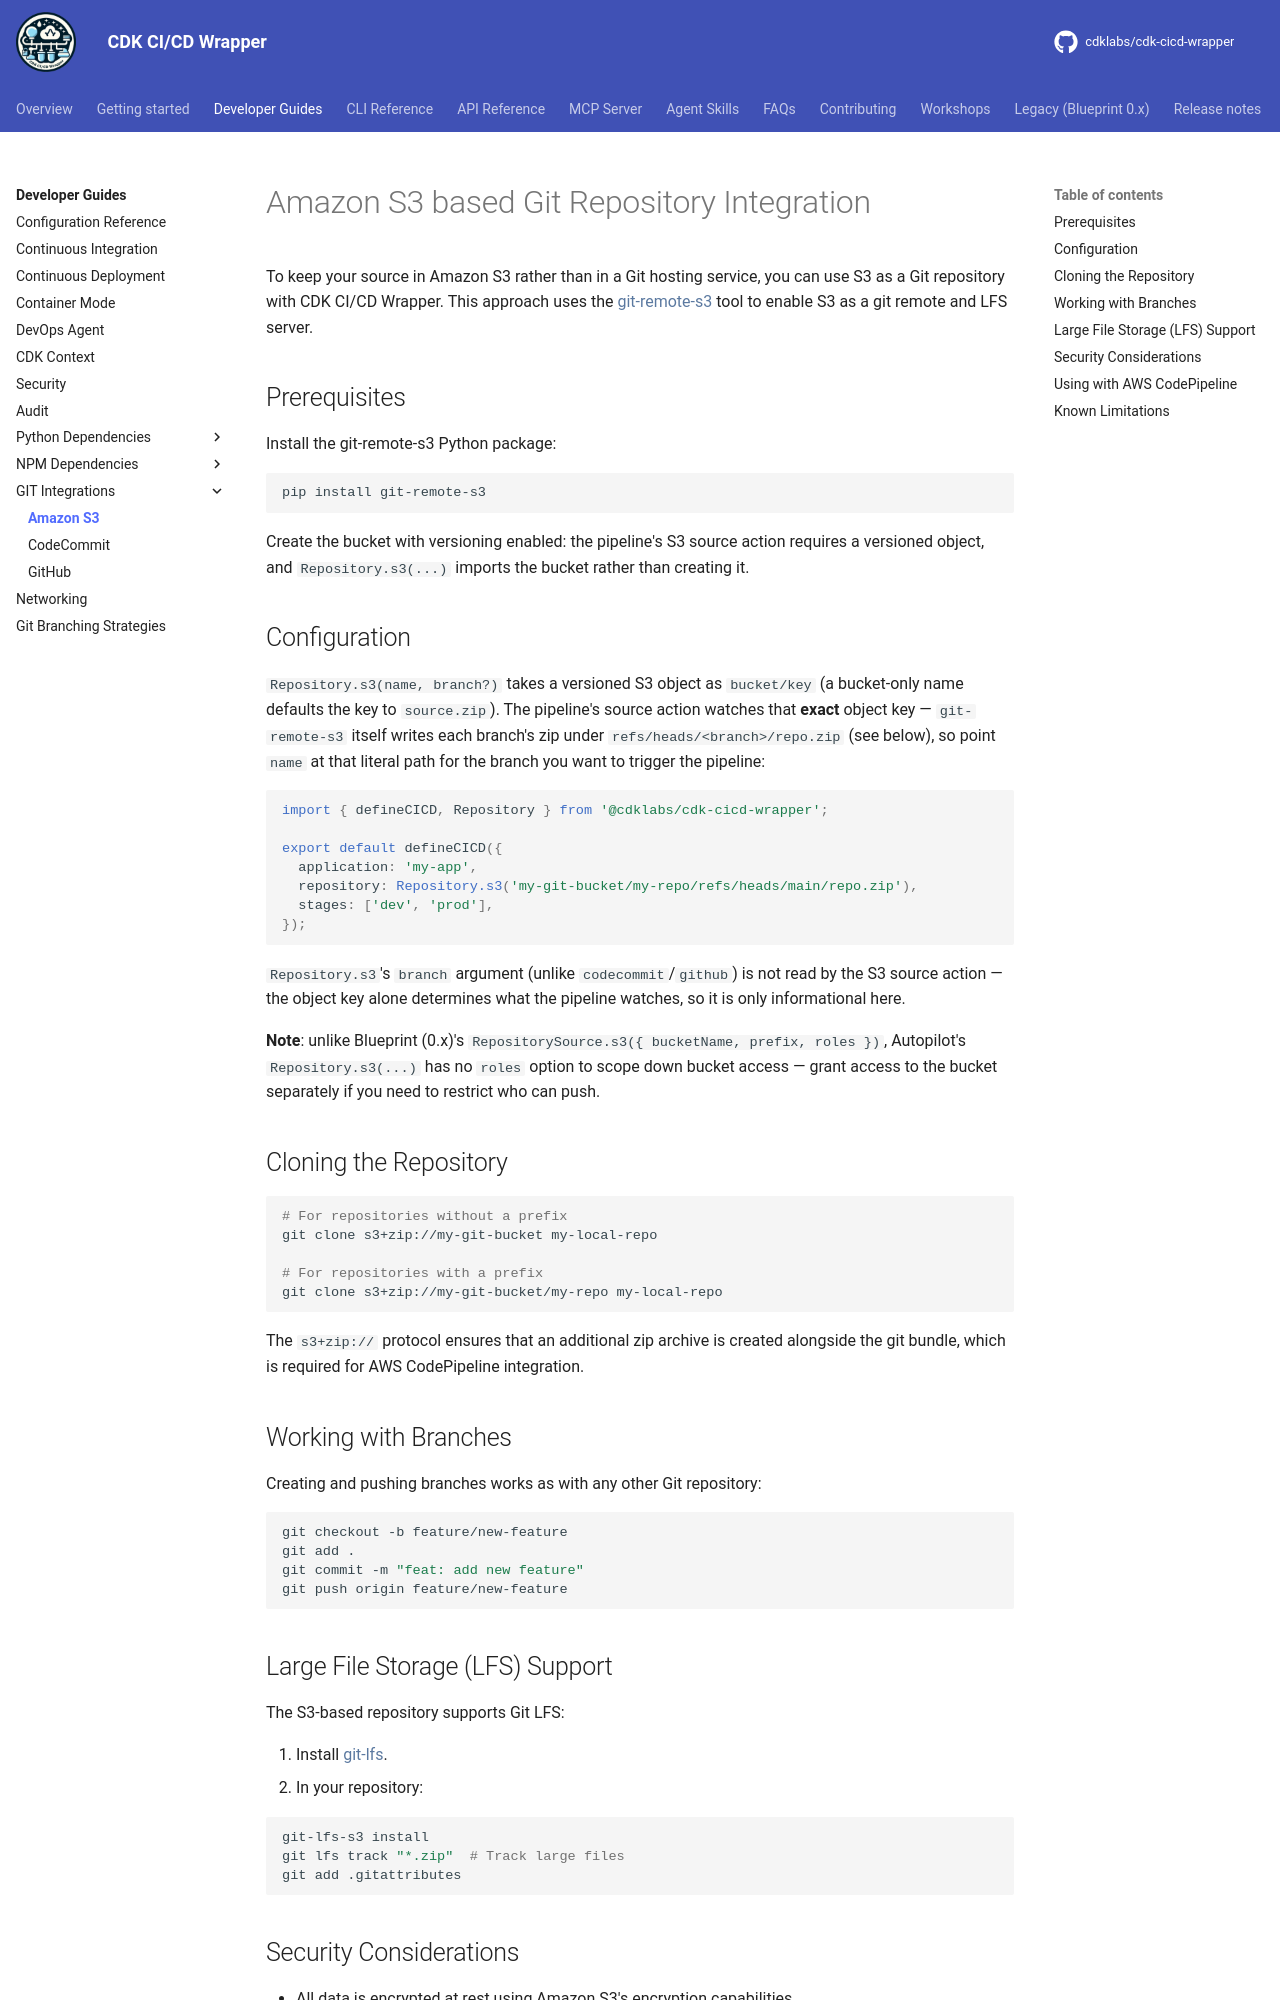

repository: cdklabs/cdk-cicd-wrapper · page: developer_guides/vcs_s3.html · generator: mkdocs

# Amazon S3 based Git Repository Integration

To keep your source in Amazon S3 rather than in a Git hosting service, you can use S3 as a Git repository with {{ project_name }}. This approach uses the [git-remote-s3](https://github.com/awslabs/git-remote-s3) tool to enable S3 as a git remote and LFS server.

## Prerequisites

Install the git-remote-s3 Python package:

```bash
pip install git-remote-s3
```

Create the bucket with versioning enabled: the pipeline's S3 source action requires a versioned object, and `Repository.s3(...)` imports the bucket rather than creating it.

## Configuration

`Repository.s3(name, branch?)` takes a versioned S3 object as `bucket/key` (a bucket-only name defaults the key to `source.zip`). The pipeline's source action watches that **exact** object key — `git-remote-s3` itself writes each branch's zip under `refs/heads/<branch>/repo.zip` (see below), so point `name` at that literal path for the branch you want to trigger the pipeline:

```typescript
import { defineCICD, Repository } from '@cdklabs/cdk-cicd-wrapper';

export default defineCICD({
  application: 'my-app',
  repository: Repository.s3('my-git-bucket/my-repo/refs/heads/main/repo.zip'),
  stages: ['dev', 'prod'],
});
```

`Repository.s3`'s `branch` argument (unlike `codecommit`/`github`) is not read by the S3 source action — the object key alone determines what the pipeline watches, so it is only informational here.

**Note**: unlike Blueprint (0.x)'s `RepositorySource.s3({ bucketName, prefix, roles })`, Autopilot's `Repository.s3(...)` has no `roles` option to scope down bucket access — grant access to the bucket separately if you need to restrict who can push.

## Cloning the Repository

```bash
# For repositories without a prefix
git clone s3+zip://my-git-bucket my-local-repo

# For repositories with a prefix
git clone s3+zip://my-git-bucket/my-repo my-local-repo
```

The `s3+zip://` protocol ensures that an additional zip archive is created alongside the git bundle, which is required for AWS CodePipeline integration.

## Working with Branches

Creating and pushing branches works as with any other Git repository:

```bash
git checkout -b feature/new-feature
git add .
git commit -m "feat: add new feature"
git push origin feature/new-feature
```
